pico-8 play session: hold → + tap 🅾, after a click and taps of 🅾, ❎, 🅾+❎, 🅾 in the second before t = 0

[t = 1 s] hold → ~1s, tap 🅾 ~2×
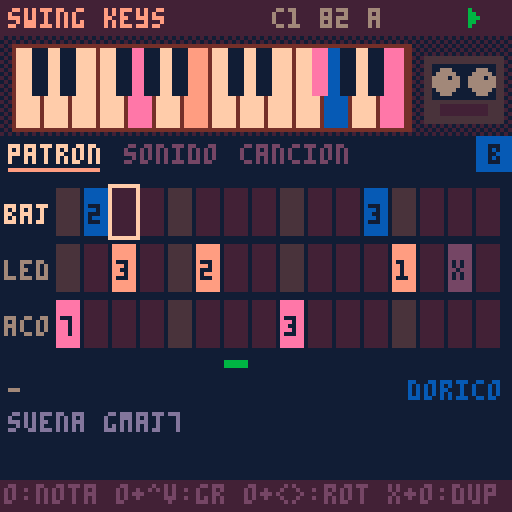
[t = 2 s] hold → ~2s, tap 🅾 ~4×
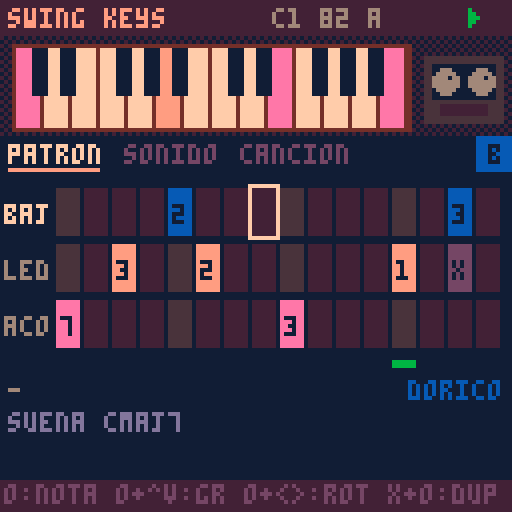
[t = 4 s] hold → ~4s, tap 🅾 ~7×
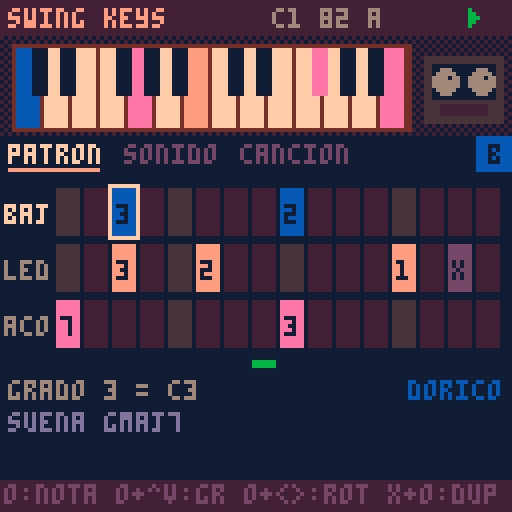
[t = 6 s] hold → ~6s, tap 🅾 ~10×
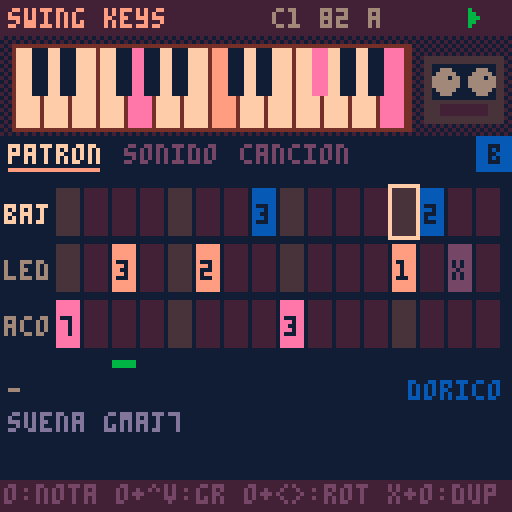

pico-8 cartridge
version 41
__lua__
-- ===== nucleo comun swing =====
-- la cancion vive en cartdata
-- (256 bytes en 0x5e00). mapa:
-- 0 magia 1 version 2 bpm
-- 3 swing 4 tono 5 escala
-- 6 semilla 7 largo 8 click
-- (0 no, 1 conteo al grabar,
-- 2 conteo + metronomo)
-- 16-31 cadena (arreglo)
-- 32-127 beats 128-239 keys
-- 9 groove 10 deriva 11-12 flam
-- 13 base swing (0=16, 1=8)
-- 1: b0 version, b1-2 relleno,
-- b3-5 pista poli, b6-7 grilla poli
-- 12 b2-7 y 13 b2-5: recorte de
-- inicio por pista (2 bits)
-- 240-255 noise
dd=0x5e00
sr=5512.5
-- anticipacion ~100ms: deja
-- adelantar golpes (snare dilla)
lead=551
notes=split("c,c#,d,d#,e,f,f#,g,g#,a,a#,b")
-- idioma: 1 espanol, 2 english
-- (x en el selector lo cambia)
lang=1
function tx(a,b) return lang==2 and b or a end
scl={{0,2,3,5,7,9,10},{0,2,3,5,7,8,10},{0,2,4,5,7,9,11},{0,2,4,5,7,9,10}}

function gd(i) return peek(dd+i) end
function sd(i,v) poke(dd+i,v) dirty=true end
-- campo de w bits nro i desde b
function fg(b,i,w)
 local k=i*w
 return peek(dd+b+k\8)>>k%8&(1<<w)-1
end
function fs(b,i,w,v)
 local k=i*w
 local a,m=dd+b+k\8,((1<<w)-1)<<k%8
 poke(a,peek(a)&~m|v<<k%8)
 dirty=true
end
function sgd(i) return gd(i)-64 end

-- relleno de beats (byte 1 bits 1-2:
-- 1 hat, 2 caja, 3 ambos) en el
-- ultimo compas de un bloque x2+
function fillv(t,s,v)
 local f=gd(1)>>1&3
 if mode==1 and f>0 and rep>0 and rep==(1<<(gd(16+ci)>>4&3))-1 then
  if (f&1>0 and t==4 and s==15) v=max(v,2)
  if (f&2>0 and t==1 and s>11) v=max(v,({1,1,2,3})[s-11])
 end
 return v
end

-- recorte de inicio de la pista t
-- (0-3, x3 ms): salta el comienzo
function trim(t)
 return t<3 and fg(11,5+t,2) or fg(13,t-2,2)
end
function settrim(t,v)
 if t<3 then fs(11,5+t,2,v) else fs(13,t-2,2,v) end
end

-- eventos de bateria del paso s del
-- patron bp. una pista (poli) corre
-- en su grilla de n celdas por compas
polyn={12,10,14,8}
function drum(i,s,bp)
 local pt,n=(gd(1)>>3&7)-1,polyn[gd(1)\64+1]
 for t=0,4 do
  local ly=t==pt
  for k=ly and 0 or s,ly and n-1 or s do
   local q=ly and k*16/n or s
   if flr(q)==s then
    local v=fg(32+bp*20,t*16+k,2)
    if (not ly) v=fillv(t,s,v)
    if v>0 then
     local o=i+lead+max(-lead,(ly and (q-s)*steplen()+sgd(112+t)*5.5125 or boff(t,s))+hum(t,k))
     local f=fg(11,t,2)*55.125
     if (f>0 and v>1) push(max(i,o-f),{h=t+1,v=1})
     push(o,{h=t+1,v=v})
    end
   end
  end
 end
end

-- ---- kits de bateria ----
-- por pista: largo,f0,f1,caida
-- tono,caida amp,tono,ruido,
-- caida ruido,filtro,brillo,click
velg={.35,.65,1}
tunes={.84,.89,.94,1,1.06,1.12,1.19}
kits={
"1500,160,50,90,700,1,.08,80,.5,0,.4,1300,230,185,200,250,.45,.85,500,.6,.3,0,400,900,750,100,70,.6,.35,60,1,1,0,300,0,0,1,1,0,.7,60,1,1,0,1500,0,0,1,1,0,.6,500,.9,1,0",
"1800,120,44,140,1000,1,.04,60,.3,0,.15,1100,210,180,300,320,.7,.45,380,.35,.1,0,350,700,650,120,90,.8,.2,50,.7,.6,0,260,0,0,1,1,0,.5,50,.6,1,0,1400,0,0,1,1,0,.45,420,.6,1,0",
"1200,190,58,60,450,1,.15,60,.7,0,.6,1000,250,190,150,200,.35,1,420,.9,.5,.2,300,1300,1100,80,50,.5,.5,40,1,1,.2,260,0,0,1,1,0,.9,45,1,1,.1,1300,0,0,1,1,0,.8,450,1,1,0",
"1700,200,58,70,900,1,.12,60,.5,0,.7,1500,260,200,180,300,.5,1,600,.7,.25,.2,350,1100,900,80,60,.7,.3,50,1,1,0,260,0,0,1,1,0,.8,45,1,1,0,1300,0,0,1,1,0,.7,420,.9,1,0"}

function syn(n,f0,f1,pd,ad,ta,na,nd,nc,hp,ck)
 local b,ph,a,an,p,nl,pn={},0,1,1,1,0,0
 local ka,kn,kp=1-.693/ad,1-.693/nd,1-.693/pd
 for i=1,n do
  ph+=(f1+(f0-f1)*p)/sr
  local x=rnd(2)-1
  nl+=(x-nl)*nc
  local v=sin(ph)*a*ta+(nl*(1-hp)+(nl-pn)*hp*2)*an*na
  pn=nl
  if (i<12) v+=x*ck
  if (i>n-60) v*=(n-i)/60
  b[i]=v
  a*=ka an*=kn p*=kp
 end
 return b
end

-- ---- cancion ----
function opensong(n)
 song=n
 cartdata("swingbox_cancion"..n)
 if gd(0)~=0x5b then
  memset(dd,0,256)
  local h={0x5b,1,82,62,9,0,flr(rnd(256)),4,1}
  for i=1,9 do sd(i-1,h[i]) end
  local c={16,16,21,16}
  for i=1,4 do sd(15+i,c[i]) end
 end
 scn=split(tx("dorico,menor,mayor,mixo","dorian,minor,major,mixo"))
 lstr()
 initpart()
 mkpages()
 mkmenu()
 mode=0 ep=0
 xu,ou,px,po=true,true,btn(5),btn(4)
end

-- ---- secuenciador ----
playing=false seqon=false
mode=1 ep=0 cur=-1 curp=0 curc=0
pq={} uiq={} tail=0 fl={}
sq,nxt,bl=0,9999,0
bn,hh=0,{}

-- rejilla recta; el swing va
-- como offset de cada evento
function steplen() return sr/gd(2)*15 end

-- offset de swing en el paso s
-- base 16: corre semicorcheas
-- impares. base 8: corre la
-- corchea debil (0,k,2k,k)
function swo(w,s)
 local k,q=(w-50)/50*steplen(),s%4
 if gd(13)&1>0 then
  return (q==2 and 2 or q%2)*k
 end
 return s%2*k
end

-- groove templates: 5 pistas x
-- 16 pasos, offset en 1/48 de
-- paso (char-64). escala con bpm
grv={
"@@@@@@@@@@@@@@@@@@@@@@@@@@@@@@@@@@@@@@@@@@@@@@@@@@@@@@@@@@@@@@@@@@@@@@@@@@@@@@@@",
"@@@@@@@@@@@@@@@@@@@@<@@@@@@@<@@@@@@@@@@@@@@@@@@@@@C@@@@@@@C@@@@@@@@@@@@@@@@@@@@@",
"@@@@@@@@@@@@@@@@@@@@4@@@@@@@4@@@@@@@@@@@@@@@@@@@@@@@@@@@@@@@@@@@@@@@@@@@@@@@@@@@",
"@@@@@@@@@@@@@@@@,,,,,,,,,,,,,,,,@@@@@@@@@@@@@@@@@@@@@@@@@@@@@@@@@@@@@@@@@@@@@@@@",
"@@@@@@@@@@@@@@@@@@@@@@@@@@@@@@@@@@@@@@@@@@@@@@@@SSSSSSSSSSSSSSSSSSSSSSSSSSSSSSSS",
"@@@@@@@@@@@@@@@@@@@@@@@@@@@@@@@@@@@@@@@@@@@@@@@@@@@@@@@@@@@@@@@@@@@@@@@@@@@@@@@@",
"@@@@@@@@@@@@@@@@4444444444444444@@@@@@@@@@@@@@@@@@@@@@@@@@@@@@@@@@@@@@@@@@@@@@@@",
"@F@F@F@F@F@F@F@F::::::::::::::::@@@@@@@@@@@@@@@@@@@@@@@@@@@@@@@@@@@@@@@@@@@@@@@@"}

-- swing de la pista t de beats
-- (0 en bits 3-7 = el global)
-- mas la deriva por compas
function bsw(t)
 local w=gd(118+t)\8
 w=w>0 and w+49 or gd(3)
 if (w>50) w+=gd(10)*(bn%4)
 return w
end

-- offset fijo de la pista t de
-- beats en el paso s (muestras)
function boff(t,s)
 return swo(bsw(t),s)+(ord(grv[gd(9)+1],t*16+s+1)-64)/48*steplen()+sgd(112+t)*5.5125
end

-- humanizacion (muestras). modos:
-- 0 libre: ruido blanco
-- 1 deriva: ar(1) correlacionado
-- 2 fijo: igual en cada compas
function hum(k,s)
 local a,g=gd(117)&15,rnd(2)-1
 local md=gd(117)\16
 if md==1 then
  g=mid(-1,1,(hh[k] or 0)*.85+g*.53) hh[k]=g
 elseif md==2 then
  g=(s*37+k*91+gd(6))*.618034%1*2-1
 end
 return g*a*5.5125
end

function startplay(r)
 rec=r playing=true seqon=true
 srand(gd(6)) bn=0 hh={}
 ci,rep,st,cnt=0,0,0,0
 if (r) mode=1 cnt=gd(8)>0 and 16 or 0
 pq,uiq={},{}
 sq,nxt,tail=lead,lead,0
 cur=-1
 onstart()
end

function stopplay()
 playing,seqon,rec=false
 pq={} cur=-1
 onstop()
end

function push(t,e)
 e.t=t
 local j=#pq+1
 while j>1 and pq[j-1].t>t do
  pq[j]=pq[j-1] j-=1
 end
 pq[j]=e
end

function seqstep(i)
 if cnt>0 then
  stp=16-cnt cnt-=1
  if (stp%4==0) push(i+lead,{ck=1,a=stp==0})
  return
 end
 if st==0 then
  if mode==0 then pp,mt=ep,false
  else
   local e=gd(16+ci)
   pp,mt=e>>pbit&3,e&mbit>0
  end
 end
 stp=st
 -- click 2: metronomo al tocar
 -- (nunca en la grabacion)
 if (gd(8)>1 and not rec and st%4==0) push(i+lead,{ck=1,a=st==0})
 push(i+lead,{m=st,p=pp,c2=ci})
 if (not mt) trig(i,pp,st)
 st+=1
 if st==16 then
  st=0 bn+=1
  if mode==1 then
   rep+=1
   if rep>=1<<(gd(16+ci)>>4&3) then
    rep=0 ci+=1
    if ci>=gd(7) then
     ci=0
     if rec then
      seqon=false
      push(i+steplen()+lead,{x=1})
     end
    end
   end
  end
 end
end

function service(i)
 if seqon and i>=sq then
  seqstep(i) sq+=steplen()
 end
 while pq[1] and pq[1].t<=i do
  local e=deli(pq,1)
  if e.m then
   add(uiq,{f=(bl+i)/91.875,s=e.m,p=e.p,c=e.c2})
  elseif e.x then tail=90 onend()
  else fire(e,i) end
 end
 nxt=pq[1] and pq[1].t or 9999
 if (seqon) nxt=min(nxt,sq)
end

function shift(n)
 sq-=n
 for e in all(pq) do e.t-=n end
 nxt=pq[1] and pq[1].t or 9999
 if (seqon) nxt=min(nxt,sq)
end

-- avanza n muestras sin pcm
-- (los eventos suenan por sfx)
function advance(n)
 bl=0
 while nxt<n do service(nxt) end
 shift(n)
end

function uitick()
 for u in all(uiq) do
  u.f-=1
  if u.f<=0 then
   del(uiq,u)
   if u.pad then fl[u.pad]=1
   else
    cur,curp,curc=u.s,u.p,u.c
    onstep(u.s)
   end
  end
 end
 if tail>0 then
  tail-=1
  if (tail==0) stopplay() done=60
 end
 if (done and done>0) done-=1
end

-- ---- pcm ----
-- deteccion: el pico-8 oficial
-- vacia el buffer; fake-08 no
function pcminit()
 memset(0x4300,128,1024)
 serial(0x808,0x4300,1024)
 pcmok=nil pf=0
end
function pcmcheck()
 if pcmok==nil then
  pf+=1
  if (stat(108)>100 and stat(108)<1024) pcmok=true
  if (pf>4 and not pcmok) pcmok=false
 end
 return pcmok
end
-- cuantas muestras faltan
function pcmneed(tb)
 return mid(0,512,tb-stat(108))
end

-- ---- input ----
px,po,xu,ou=false,false,false,false
function inp()
 local o,x=btn(4),btn(5)
 local dx=(btnp(1) and 1 or 0)-(btnp(0) and 1 or 0)
 local dy=(btnp(3) and 1 or 0)-(btnp(2) and 1 or 0)
 if (x and not px) xu=false
 if (o and not po) ou=false
 local p=pages[pg]
 if x then
  if dx~=0 or dy~=0 then
   xu=true
   if dx~=0 then pg=(pg-1+dx)%#pages+1 end
   if (dy~=0) ep=(ep+dy)%4
  end
  -- x+o: duplicar (patron o bloque)
  if o and not po then
   xu=true ou=true
   if (p.dup) p.dup()
  end
 elseif o then
  if dx~=0 or dy~=0 then
   ou=true p.adj(dx,-dy)
  end
 elseif dx~=0 or dy~=0 then
  p.mv(dx,dy)
 end
 if px and not x and not xu then
  if playing then stopplay() else startplay(false) end
 end
 if (po and not o and not ou) p.act()
 px,po=x,o
end

-- ---- paginas de items ----
-- item: x,y,l(abel),v(alor fn)
-- a(djust fn dx,dy) k(acc fn)
function ipage(nm,its,dr,hp)
 local p={n=nm,its=its,ic=1,h=hp}
 -- navegacion por filas: izq/der al
 -- vecino de la misma fila; arriba/
 -- abajo a la fila contigua, al item
 -- mas cerca de la columna que traias
 p.mv=function(dx,dy)
  local c=its[p.ic]
  local function mx(t) return t.x+(t.w or 13)/2 end
  p.cx=p.cx or mx(c)
  local b,bs=nil,999
  if dx~=0 then
   for i,t in pairs(its) do
    local d=abs(t.x-c.x)
    if (t.y==c.y and (t.x-c.x)*dx>0 and d<bs) b,bs=i,d
   end
   if b then p.ic=b p.cx=mx(its[b]) end
  else
   local ty
   for i,t in pairs(its) do
    local d=(t.y-c.y)*dy
    if (d>0 and d<bs) ty,bs=t.y,d
   end
   if ty then
    bs=999
    for i,t in pairs(its) do
     local d=abs(mx(t)-p.cx)
     if (t.y==ty and d<bs) b,bs=i,d
    end
    p.ic=b
   end
  end
 end
 p.adj=function(dx,dy)
  local t=its[p.ic]
  if (t.a) t.a(dx+dy,dx,dy)
 end
 p.act=function()
  local t=its[p.ic]
  if (t.k) t.k()
 end
 p.draw=function()
  if (dr) dr()
  for i,t in pairs(its) do
   local s=i==p.ic
   if t.d then t.d(t,s)
   else
    print(t.l,t.x,t.y,s and 7 or 6)
    local v=t.v()
    print(v,t.x+(t.w or 28)-#tostr(v)*4,t.y,s and 9 or 13)
    if (s) line(t.x,t.y+6,t.x+(t.w or 28)-2,t.y+6,9)
   end
  end
 end
 return p
end

function clampset(i,d,lo,hi)
 sd(i,mid(lo,hi,gd(i)+d))
end

-- pagina cancion (compartida)
function songpage()
 local its={
  {x=2,y=46,l="bpm",v=function() return gd(2) end,a=function(d) clampset(2,d,60,160) end},
  {x=34,y=46,l="swg",v=function() return gd(3) end,a=function(d) clampset(3,d,50,75) end},
  {x=66,y=46,l=tx("tono","key"),v=function() return notes[gd(4)+1] end,a=function(d) sd(4,(gd(4)+d)%12) end},
  {x=98,y=46,l=tx("esc","scl"),v=function() return sub(scn[gd(5)+1],1,3) end,a=function(d) sd(5,(gd(5)+d)%4) end},
  {x=2,y=56,l=tx("largo","len"),v=function() return gd(7) end,a=function(d) clampset(7,d,1,16) end,w=40},
  {x=46,y=56,l="click",v=function() return split("no,rec,met")[gd(8)+1] end,a=function(d) sd(8,(gd(8)+d)%3) end,w=36},
  {x=86,y=56,l=tx("modo","mode"),v=function() return mode==1 and tx("cad","song") or "loop" end,a=function() mode=1-mode end,w=40}
 }
 for i=0,15 do
  add(its,{x=4+i%8*15,y=72+i\8*21,i=i,
   d=chaincell,
   k=function()
    if (ro) return
    local e=gd(16+i)
    local s=pbit
    sd(16+i,e&~(3<<s)|((e>>s&3)+1)%4<<s)
   end,
   a=function(_,dx,dy)
    if (ro) return
    local e=gd(16+i)
    if (dy~=0) sd(16+i,e&0xcf|mid(0,3,(e>>4&3)+dy)<<4)
    if (dx~=0 and mbit) sd(16+i,e^^mbit)
   end})
 end
 if fills then
  add(its,{x=2,y=64,l=tx("relleno","fill"),w=60,
   v=function() return split(tx("no,hat,caja,ambos","none,hat,snare,both"))[(gd(1)>>1&3)+1] end,
   a=function(d) sd(1,gd(1)&0xf9|(((gd(1)>>1&3)+d)%4)<<1) end})
  add(its,{x=66,y=64,l="poly",w=60,
   v=function()
    local t=gd(1)>>3&7
    return t>0 and split("k,s,r,h,o")[t].." "..polyn[gd(1)\64+1] or "--"
   end,
   a=function(_,dx,dy)
    local f=gd(1)
    if (dx~=0) f=f&0xc7|(((f>>3&7)+dx)%6)<<3
    if (dy~=0) f=f&0x3f|mid(0,3,f\64+dy)<<6
    sd(1,f)
   end})
 end
 if refd then
  add(its,{x=2,y=64,l=tx("ref bat","ref drm"),w=60,
   v=function() return gd(239)&64>0 and tx("si","on") or "no" end,
   a=function() sd(239,gd(239)^^64) end})
 end
 -- diagnostico: estado del pcm
 local function dg()
  print("pcm "..(pcmok and "ok" or "no").." "..stat(108)..(clkr and " clk "..flr(clkr*100) or ""),2,113,5)
 end
 local p=ipage(tx("cancion","song"),its,dg,ro and tx("arreglo: se edita en beats/keys","arrangement: edit in beats/keys") or tx("o:patron o+^v:x2 x+o:copia","o:pattern o+^v:x2 x+o:copy"))
 -- x+o sobre un bloque: inserta una copia
 -- a continuacion (corre el resto)
 p.dup=function()
  local i=its[p.ic].i
  if ro or not i or i>14 then return end
  for j=15,i+2,-1 do sd(16+j,gd(15+j)) end
  sd(17+i,gd(16+i))
  if (i<gd(7)) sd(7,min(16,gd(7)+1))
  p.ic+=1 p.cx=nil
  say(tx("bloque copiado","block copied"))
 end
 return p
end

function chaincell(t,s)
 local i=t.i
 local e,x,y=gd(16+i),t.x,t.y
 local on=i<gd(7)
 local pl=playing and mode==1 and curc==i
 rectfill(x,y,x+12,y+17,pl and 4 or on and 1 or 0)
 rect(x,y,x+12,y+17,s and 7 or on and 2 or 1)
 local l=split("a,b,c,d")
 local b,k=e&3,e>>2&3
 local c1,c2=on and 9 or 5,on and 12 or 5
 print(e&64>0 and "-" or l[b+1],x+2,y+2,c1)
 print(e&128>0 and "-" or l[k+1],x+2,y+10,c2)
 print(1<<(e>>4&3),x+8,y+6,on and 6 or 2)
 if (pl) line(x+1,y+16,x+1+11*cur/15,y+16,10)
end

-- ---- menu de pausa ----
function mkmenu()
 menuitem(1,tx("grabar cancion","record song"),function()
  if (playing) stopplay()
  startplay(true)
 end)
 menuitem(2,tx("copiar patron","copy pattern"),function() copypat(ep) end)
 menuitem(3,tx("pegar patron","paste pattern"),function() pastepat(ep) end)
 menuitem(4,tx("borrar patron","clear pattern"),function() clearpat(ep) end)
 menuitem(5,tx("cambiar cancion","change song"),function() extcmd("reset") end)
end

-- ---- estilo lofi ----
function lofipal()
 local m={[0]=129,130,133,131,132,141,134,15,142,143,135,139,140,13,14,7}
 for i=0,15 do pal(i,m[i],1) end
end

function header(ti)
 rectfill(0,0,127,8,1)
 print(ti,2,2,9)
 local s=song and ("c"..song.." "..gd(2).." "..notes[gd(4)+1]) or ""
 print(s,96-#s*4,2,6)
 if rec and playing then
  circfill(121,4,2,t()%1<.5 and 8 or 2)
 elseif playing then
  for k=0,4 do line(117+k\2,2+k\2,117+k\2,6-k\2,11) end
 else
  rectfill(117,2,121,6,5)
 end
end

function tabs()
 local x=2
 for i,p in pairs(pages) do
  local s=i==pg
  print(p.n,x,36,s and 7 or 5)
  if (s) line(x,42,x+#p.n*4-2,42,9)
  x+=#p.n*4+5
 end
 if pats>0 then
  rectfill(119,34,127,42,12)
  print(split("a,b,c,d")[ep+1],122,36,0)
 end
end

-- duplica el patron actual en la letra
-- siguiente si esta vacia y va ahi
function duppat()
 local n=(ep+1)%4
 local e=true
 for i=0,pats-1 do
  if (gd(patb+n*pats+i)>0) e=false
 end
 local l=split("a,b,c,d")[n+1]
 if e then
  for i=0,pats-1 do sd(patb+n*pats+i,gd(patb+ep*pats+i)) end
  say(tx("copiado a ","copied to ")..l)
 else say(l..tx(" no esta vacio"," is not empty")) end
 ep=n
end

-- ---- portapapeles ----
function copypat(p)
 clip={}
 for i=0,pats-1 do clip[i]=gd(patb+p*pats+i) end
end
function pastepat(p)
 if (not clip) return
 for i=0,pats-1 do sd(patb+p*pats+i,clip[i]) end
end
function clearpat(p)
 for i=0,pats-1 do sd(patb+p*pats+i,0) end
end

-- guarda (oficial y fake-08)
function savetick()
 fc=(fc or 0)+1
 if dirty and fc%30==0 then
  dset(63,dget(63)) dirty=false
 end
end

function footer(h)
 rectfill(0,120,127,127,1)
 print(h,1,121,5)
end

function cpu(x,y)
 local c=flr(stat(1)*100)
 print("cpu "..c.."%",x,y,c>80 and 8 or 5)
end

function say(m) msg,msgt=m,70 end
function statusline()
 if msgt and msgt>0 then
  msgt-=1
  print(msg,64-#msg*2,113,12)
 elseif rec and playing then
  local s=cnt and cnt>0 and tx("conteo...","count-in...") or tx("rec bloque ","rec block ")..(curc+1).."/"..gd(7)
  print(s,64-#s*2,113,8)
 elseif done and done>0 then
  local s=tx("listo: corta la grabacion","done: stop your recorder")
  print(s,64-#s*2,113,10)
 end
end

-- ---- selector de cancion ----
sel=1
function pickupdate()
 if (btnp(2)) sel=(sel-2)%8+1
 if (btnp(3)) sel=sel%8+1
 if (btnp(0)) sel=(sel-2)%8+1
 if (btnp(1)) sel=sel%8+1
 if (btnp(5)) lang=3-lang
 if (btnp(4)) opensong(sel)
end

function pickdraw(ti,su)
 cls(0)
 scene()
 rectfill(0,0,127,8,1)
 print(ti,2,2,9)
 print(su,2,40,6)
 print(tx("elegi la cancion","choose a song"),2,50,7)
 local l=tx("x: english","x: espanol")
 print(l,126-#l*4,50,12)
 for i=1,8 do
  local x,y=4+(i-1)%4*31,62+(i-1)\4*22
  local s=i==sel
  rectfill(x,y,x+27,y+17,s and 4 or 1)
  rect(x,y,x+27,y+17,s and 9 or 2)
  print("c"..i,x+10,y+6,s and 7 or 6)
 end
 footer(tx("o: abrir  misma en los 3 carts","o: open  same song in all 3"))
end

-- ===== swing keys =====
-- bajo, lead y acordes por grados
-- de la escala de la cancion
pbit,mbit,patb,pats=2,128,128,24
refd=true
function lstr()
 rn=split(tx("baj,led,aco","bas,led,chd"))
 wn=split(tx("tri,sier,sie2,cuad,puls,orga,fase","tri,saw,saw2,sqr,puls,orgn,phas"))
end
wid={0,1,2,3,4,5,7}
defk={
"1010000500000000708000004040000800000f0000500000",
"7070000300000000200000003030000000000100002f0000"}
last={1,5,1}
lit={}
kx,ky=0,0

function initpart()
 if gd(239)&128==0 then
  for p=1,2 do
   local s=defk[p]
   for k=0,47 do
    fs(128+(p-1)*24,k,4,tonum("0x"..sub(s,k+1,k+1)))
   end
  end
  local d={0,0,6,4,70, 0,2,4,66,64, 5,2,3,25,74, 133}
  for i=1,16 do sd(223+i,d[i]) end
 end
end

-- ---- parametros ----
function kp(r,j) return gd(224+r*5+j) end
function kfx(r,b,w) return kp(r,3)>>b&(1<<w)-1 end

-- grado (1-14) a pitch
function deg(d,o)
 local s=scl[gd(5)+1]
 local p=gd(4)+12*o+s[(d-1)%7+1]+12*((d-1)\7)
 while (p>63) p-=12
 return p
end

-- nombre del acorde sobre grado c
function cname(c)
 local s=scl[gd(5)+1]
 local function iv(k) return (s[(c+k-1)%7+1]-s[c])%12 end
 local q=({["4711"]="maj7",["3710"]="m7",["4710"]="7",["3610"]="m7b5"})[iv(2)..iv(4)..iv(6)] or ""
 return notes[(gd(4)+s[c])%12+1]..q
end

-- ---- escritura de sfx ----
function wnote(sl,i,p,w,v,f)
 local a,x=0x3200+sl*68+i*2-2,p+w*64+v*512+(f or 0)*4096
 poke(a,x%256,x\256)
end

-- arma el sonido de la pista r
-- en el slot sl. modo: 0 nota,
-- 1 release
function wsfx(sl,r,p,rel)
 local w,lv=wid[kp(r,0)+1],kp(r,2)
 local fx=kfx(r,6,1)*2
 local sp,l0,l1=4,0,0
 local e=0
 for i=1,32 do
  local v=0
  if rel then
   v=max(0,lv-i+1)
  elseif r==0 then
   sp=3
   v=i<=10 and lv or max(0,lv-(i-10)\3)
  elseif r==1 then
   local ec=gd(239)&3
   if ec>0 then
    sp=max(1,flr(45/gd(2)*120/11))
    e=flr(45/gd(2)*120/sp+.5)
   end
   if i<=8 then v=max(0,lv-(i-1)\2)
   elseif e>0 and i>e and i<=e+4 then v=max(1,lv\2-(i-e-1)\2)
   elseif ec>1 and e>0 and i>2*e and i<=2*e+3 then v=max(1,lv\4)
   end
  else
   v=gd(239)&4>0 and min(lv,i) or lv
   l0,l1=8,16
  end
  wnote(sl,i,p,w,v,v>0 and fx or 0)
 end
 local f=kfx(r,4,2)*8+kfx(r,0,2)*24+kfx(r,2,2)*72
 poke(0x3200+sl*68+64,f,sp,l0,l1)
end

-- ---- notas ----
function chordp(c)
 local o=kp(2,1)
 local lo=gd(4)+12*o+3
 local p3,p7=deg(c+2,o),deg(c+6,o)
 while (p3<lo) p3+=12
 while (p3>=lo+12) p3-=12
 while (p7<lo) p7+=12
 while (p7>=lo+12) p7-=12
 return p3,p7
end

function play(r,v)
 if v==15 then
  for k=r,r+tonum(r==2) do
   if (pl[k]) wsfx(k,r,pl[k],true) sfx(k,k)
  end
  lit[r]=nil
  return
 end
 if r<2 then
  local p=deg(v,kp(r,1))
  -- parlante: el bajo por debajo de
  -- mi3 (~160 hz) sube una octava
  if (r==0 and gd(239)&32<1 and p<16) p+=12
  wsfx(r,r,p) sfx(r,r)
  pl[r]=p lit[r]={p}
 else
  local a,b=chordp(v)
  wsfx(2,2,a) wsfx(3,2,b)
  sfx(2,2) sfx(3,3)
  pl[2],pl[3]=a,b
  lit[2]={a,b,deg(v,kp(2,1)-1)}
  chord=cname(v)
 end
end
pl={}


-- ---- bateria de referencia (pcm) ----
-- al tocar (no al grabar) suena abajo
-- la bateria de beats. las teclas por
-- chip se demoran lo que tarda el pcm
vb,vn,vp,vg,kq={},{},{},{},{}
lpf,idl,rmode=0,0,false


function rend(t)
 local k=split(kits[gd(123)+1])
 local tu=tunes[(gd(127)>>2&7)+1]
 local q={unpack(k,(t-1)*11+1,t*11)}
 q[2]*=tu q[3]*=tu
 local b=syn(unpack(q))
 if t==1 and gd(127)&32<1 then
  local ph,a,f=0,1,700*tu
  for i,v in ipairs(b) do
   ph+=f/sr f=max(300*tu,f*.997) a*=.993
   v+=sin(ph)*a
   b[i]=v*5/(1+abs(v*4))
  end
 end
 vb[t]=b vn[t]=q[1]
end

function gen(n)
 local tc,drv=(gd(124)+1)/8,1+gd(125)*.5
 for i=0,n-1 do
  if (i>=nxt) service(i)
  local s,on=0
  for t=1,5 do
   local p=vp[t]
   if p then
    s+=vb[t][p]*vg[t]
    vp[t]=p<vn[t] and p+1 or nil
    on=1
   end
  end
  idl=on and 0 or min(idl+1,2000)
  if idl<2000 then
   lpf+=(s-lpf)*tc
   s=lpf*drv
   s/=1+abs(s)*.5
  else lpf=0 s=0 end
  poke(0x4300+i,128+mid(-127,127,s*60))
 end
end

function trigd(i,s)
 local e=gd(16+ci)
 if (mode==0 or e&64==0) drum(i,s,mode==0 and ep or e&3)
end

-- ---- secuencia ----
function trig(i,p,s)
 for r=0,2 do
  local v=fg(128+p*24,s*3+r,4)
  if v>0 then
   push(i+lead+max(-lead,swo(gd(3),s)+sgd(228+r*5)*5.5125+hum(5+r,s)),{r=r,v=v})
  end
 end
 if (rmode) trigd(i,s)
end

function fire(e,i)
 if not rmode then fire0(e)
 elseif e.h then
  vp[e.h],vg[e.h]=1+trim(e.h-1)*16,(gd(117+e.h)&7)/7*velg[e.v]
  if (e.h==4) vp[5]=nil
 else add(kq,{f=(bl+i)/91.875+.5,e=e}) end
end
function fire0(e)
 if e.ck then
  for i=1,32 do wnote(4,i,i<3 and (e.a and 46 or 41) or 0,4,i<3 and 5 or 0) end
  poke(0x3200+4*68+64,0,2,0,0)
  sfx(4,3)
 else play(e.r,e.v) end
end

kd=0
ca,cn=0,0
function onstart()
 kd,ca,cn=0,0,0
 rmode=gd(239)&64>0 and pcmok and not rec
 if rmode then
  if (not vb[1]) for t=1,5 do rend(t) end
  vp={} kq={} lpf=0 idl=0
 end
end
function onstop()
 for k=0,3 do sfx(-1,k) end
 lit={} kq={} vp={}
end
function onend() play(2,15) play(0,15) play(1,15) end
function onstep() end

-- ---- paginas ----
function cellch(r,v)
 if (v==15) return "x"
 if (r==2) return v
 return (v-1)%7+1
end

function gridpage()
 local p={n=tx("patron","pattern"),h=tx("o:nota o+^v:gr o+<>:rot x+o:dup","o:note o+^v:deg o+<>:rot x+o:dup"),dup=duppat}
 p.mv=function(dx,dy) kx=(kx+dx)%16 ky=mid(0,2,ky+dy) end
 local function at() return 128+ep*24,kx*3+ky end
 p.act=function()
  local b,k=at()
  local v=fg(b,k,4)
  if v==0 then
   v=last[ky+1] play(ky,v)
  else
   last[ky+1]=v v=0
  end
  fs(b,k,4,v)
 end
 p.adj=function(dx,dy)
  local b,k=at()
  if dy~=0 then
   local v,mx=fg(b,k,4),ky==2 and 7 or 14
   if (v==15) v=mx+1
   v=mid(1,mx+1,v+dy)
   if (v>mx) v=15
   fs(b,k,4,v) last[ky+1]=v play(ky,v)
  end
  if dx~=0 then
   local q={}
   for s=0,15 do q[s]=fg(b,s*3+ky,4) end
   for s=0,15 do fs(b,s*3+ky,4,q[(s-dx)%16]) end
  end
 end
 p.draw=function()
  local b,cc=128+ep*24,{12,9,14}
  for r=0,2 do
   local y=47+r*14
   print(rn[r+1],1,y+4,ky==r and 7 or 6)
   for s=0,15 do
    local x,v=14+s*7,fg(b,s*3+r,4)
    local c=s%4==0 and 2 or 1
    if v>0 then
     c=v==15 and 5 or cc[r+1]
     if (r<2 and v>7 and v<15) c=r==0 and 3 or 10
    end
    rectfill(x,y,x+5,y+11,c)
    if (v>0) print(cellch(r,v),x+1,y+4,0)
   end
  end
  rect(13+kx*7,46+ky*14,20+kx*7,59+ky*14,7)
  if playing and cur>=0 and curp==ep then
   rectfill(14+cur*7,90,19+cur*7,91,11)
  end
  local v=fg(b,kx*3+ky,4)
  local s="-"
  if v==15 then s=tx("corte","cut")
  elseif v>0 then
   if ky==2 then s=tx("acorde ","chord ")..cname(v)
   else
    local pp=deg(v,kp(ky,1))
    s=tx("grado ","degree ")..v.." = "..notes[pp%12+1]..(pp\12+2)
   end
  end
  print(s,2,95,6)
  print(sub(scn[gd(5)+1],1,6),102,95,12)
  if (chord and playing) print(tx("suena ","playing ")..chord,2,103,13)
 end
 return p
end

function soundpage()
 local its={}
 local rows=split(tx("onda,octava,nivel,reverb,filtro,detune,wobble,nudge,eco/at/parl","wave,octave,level,reverb,filter,detune,wobble,nudge,echo/at/spk"))
 for r=0,2 do
  local x=44+r*28
  local function fxi(b,w,mx)
   return {v=function() return kfx(r,b,w) end,a=function(d)
    local f=kp(r,3)
    local v=mid(0,mx,(f>>b&(1<<w)-1)+d)
    sd(227+r*5,f&~((1<<w)-1<<b)|v<<b) end}
  end
  local def={
   {v=function() return wn[kp(r,0)+1] end,a=function(d) sd(224+r*5,(kp(r,0)+d)%7) end},
   {v=function() return kp(r,1) end,a=function(d) clampset(225+r*5,d,0,3) end},
   {v=function() return kp(r,2) end,a=function(d) clampset(226+r*5,d,1,7) end},
   fxi(0,2,2),fxi(2,2,2),fxi(4,2,2),fxi(6,1,1),
   {v=function() return sgd(228+r*5) end,a=function(d) clampset(228+r*5,d*2,0,124) end}}
  if (r==0) add(def,{v=function() return gd(239)&32<1 and tx("si","on") or "no" end,a=function() sd(239,gd(239)^^32) end})
  if (r==1) add(def,{v=function() return gd(239)&3 end,a=function(d) local f=gd(239) sd(239,f&0xfc|mid(0,2,(f&3)+d)) end})
  if (r==2) add(def,{v=function() return gd(239)&4>0 and tx("len","slow") or tx("rap","fast") end,a=function() sd(239,gd(239)^^4) end})
  for j,t in pairs(def) do
   t.x,t.y,t.d,t.r=x,53+(j-1)*7,soundcell,r
   t.k=function() play(r,r==2 and 1 or 5) end
   add(its,t)
  end
 end
 return ipage(tx("sonido","sound"),its,function()
  for j=1,#rows do print(rows[j],2,53+(j-1)*7,5) end
 end,tx("o:escuchar  o+<>:ajustar","o:listen  o+<>:adjust"))
end

function soundcell(t,s)
 if (t.y==53) print(rn[t.r+1],t.x+8,46,s and 9 or 13)
 local v=tostr(t.v())
 if (s) rectfill(t.x,t.y-1,t.x+25,t.y+5,4)
 print(v,t.x+13-#v*2,t.y,s and 7 or 6)
end

-- ---- escena: teclado ----
function scene()
 rectfill(0,9,127,33,0)
 fillp(0b1010010110100101.1)
 rectfill(0,9,127,33,1)
 fillp()
 local hl={}
 local cc={12,9,14}
 for r=0,2 do
  if lit[r] then
   for p in all(lit[r]) do hl[p%24]=cc[r+1] end
  end
 end
 local wk={0,2,4,5,7,9,11}
 rectfill(3,11,102,32,4)
 for i=0,13 do
  local p=wk[i%7+1]+i\7*12
  local x=4+i*7
  rectfill(x,12,x+5,31,hl[p] or 7)
 end
 for i=0,13 do
  local n=i%7
  if n~=2 and n~=6 then
   local p=wk[n+1]+1+i\7*12
   local x=8+i*7
   rectfill(x,12,x+3,23,hl[p] or 0)
  end
 end
 -- cassette
 rectfill(106,14,125,30,2)
 rectfill(108,16,123,24,0)
 local a=playing and t() or 0
 for c in all({111,120}) do
  circfill(c,20,3,6)
  pset(c+cos(a)*2,20+sin(a)*2,0)
 end
 rectfill(110,26,121,28,1)
end

-- ---- principal ----
function _init()
 lofipal()
 pcminit()
end
function mkpages()
 pages={gridpage(),soundpage(),songpage()}
 pg=1
end

function _update60()
 pcmcheck()
 if not song then
  pickupdate()
  return
 end
 -- reloj: un cuadro por frame,
 -- corregido de a poco por lo que
 -- consumio el pcm (llega en
 -- bloques; seguirlo crudo mete
 -- saltos de 2-3 frames)
 local n=91.875
 if playing and rmode then
  local q=pcmneed(1024)
  if q>0 then
   bl=stat(108)
   gen(q)
   serial(0x808,0x4300,q)
   shift(q)
  end
  for u in all(kq) do
   u.f-=1
   if (u.f<=0) del(kq,u) fire0(u.e)
  end
 elseif pcmok then
  local q=pcmneed(768)
  memset(0x4300,128,q)
  if (q>0) serial(0x808,0x4300,q)
  kd+=q
  n=max(0,n+(kd-n)*.1)
  kd-=n
  -- si el reloj del pcm se aleja de
  -- los cuadros reales (buffer raro,
  -- bluetooth) usa el reloj por cuadro
  if playing then
   ca+=n cn+=1
   if cn>=60 then
    clkr=ca/cn/91.875
    if (clkr<.6 or clkr>1.4) pcmok=false
    ca,cn=0,0
   end
  end
 end
 if (playing and not rmode) advance(n)
 inp()
 uitick()
 savetick()
end

function _draw()
 if not song then
  pickdraw("swing keys",tx("bajo, lead y acordes","bass, lead and chords"))
  return
 end
 cls(0)
 header("swing keys")
 scene()
 tabs()
 pages[pg].draw()
 statusline()
 footer(pages[pg].h)
end
